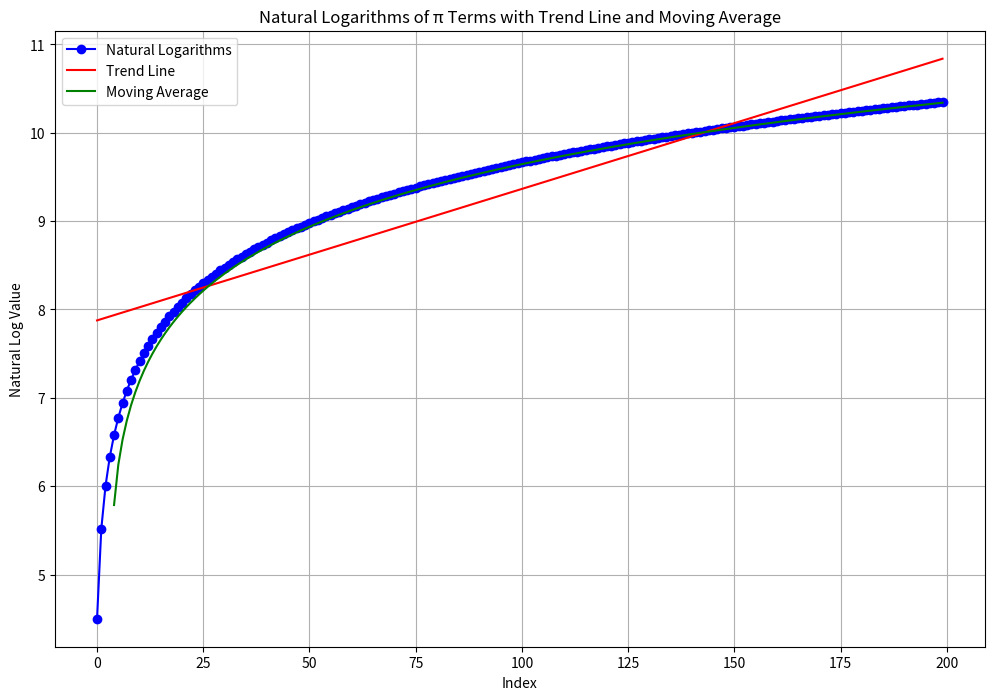
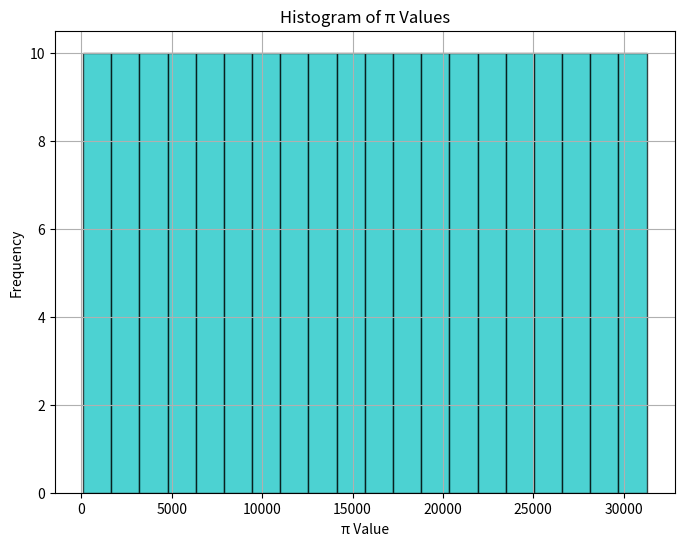
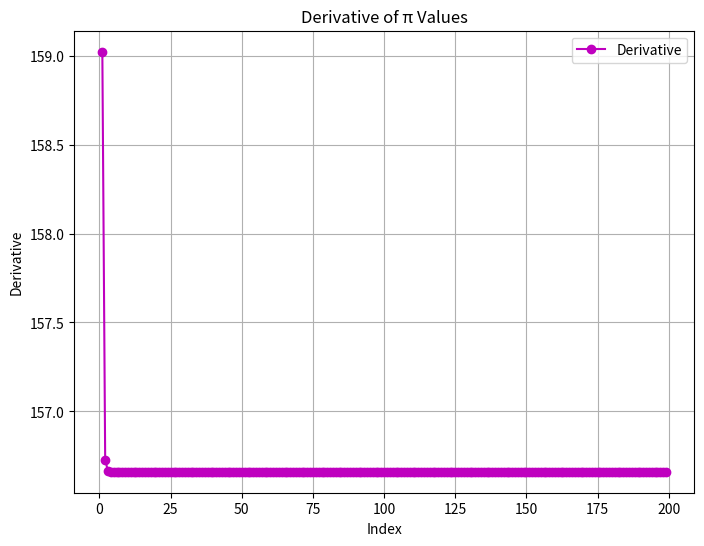
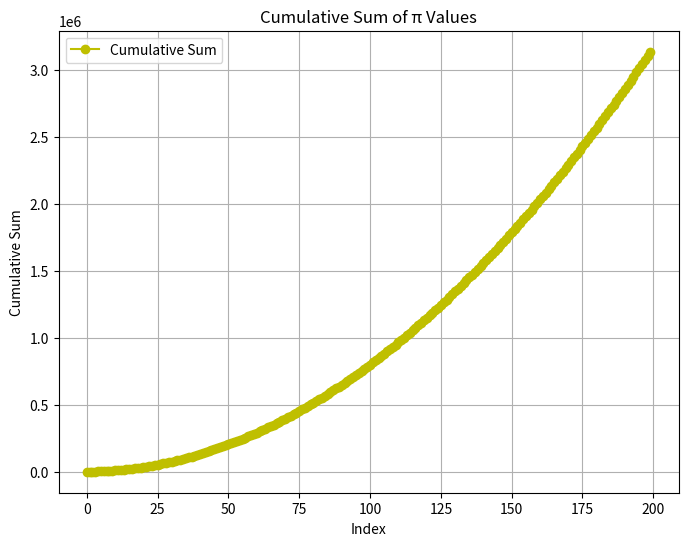
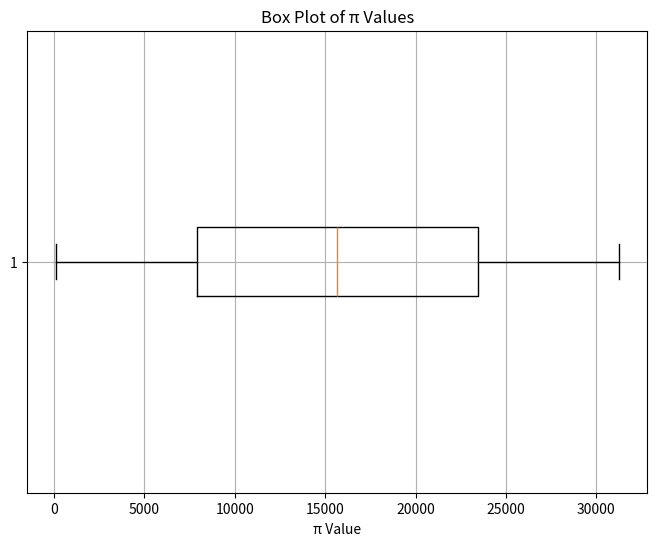

Write Python code to recreate these figures, in order.
import math
import numpy as np
import matplotlib.pyplot as plt
from scipy.stats import linregress

def g_product(start, end):
    e_terms = [(4 * 4**n - 2**n)**2 - (2**n - 1)**2 for n in range(start, end + 1)]
    e_logs  = [math.log(e) for e in e_terms]
    e_full  = sum(e_logs)
    e_half  = math.log(1/2)
    i_sqrt  = math.sqrt(5 + (math.pi**4 / 900))
    
    return (e_half + e_full) * i_sqrt

def g_period(n):
    periods = []
    for i in range(n):
        start = i     * 5
        end   = start + 4

        period = g_product(start, end)
        periods.append(period)

        print(f"π({start} to {end}): {period:.5f}")

    return periods

def plot_natural_logs(pi_values):
    natural_logs = np.log(pi_values)

    plt.figure(figsize=(12, 8))
    plt.plot(range(len(natural_logs)), natural_logs, marker='o', linestyle='-', color='b', label='Natural Logarithms')

    slope, intercept, r_value, p_value, std_err = linregress(range(len(natural_logs)), natural_logs)
    plt.plot(range(len(natural_logs)), intercept + slope * np.array(range(len(natural_logs))), 'r', label='Trend Line')

    window_size = 5
    moving_avg = np.convolve(natural_logs, np.ones(window_size)/window_size, mode='valid')
    plt.plot(range(window_size-1, len(natural_logs)), moving_avg, 'g', label='Moving Average')

    plt.title('Natural Logarithms of π Terms with Trend Line and Moving Average')
    plt.xlabel('Index')
    plt.ylabel('Natural Log Value')
    plt.grid(True)
    plt.legend()
    plt.show()

    return natural_logs

def plot_histogram(pi_values):
    plt.figure(figsize=(8, 6))
    plt.hist(pi_values, bins=20, color='c', edgecolor='k', alpha=0.7)
    plt.title('Histogram of π Values')
    plt.xlabel('π Value')
    plt.ylabel('Frequency')
    plt.grid(True)
    plt.show()

def plot_derivative(pi_values):
    derivative = np.diff(pi_values)
    plt.figure(figsize=(8, 6))
    plt.plot(range(1, len(pi_values)), derivative, marker='o', linestyle='-', color='m', label='Derivative')
    plt.title('Derivative of π Values')
    plt.xlabel('Index')
    plt.ylabel('Derivative')
    plt.grid(True)
    plt.legend()
    plt.show()

def plot_cumulative_sum(pi_values):
    cumulative_sum = np.cumsum(pi_values)
    plt.figure(figsize=(8, 6))
    plt.plot(range(len(pi_values)), cumulative_sum, marker='o', linestyle='-', color='y', label='Cumulative Sum')
    plt.title('Cumulative Sum of π Values')
    plt.xlabel('Index')
    plt.ylabel('Cumulative Sum')
    plt.grid(True)
    plt.legend()
    plt.show()

def plot_box_plot(pi_values):
    plt.figure(figsize=(8, 6))
    plt.boxplot(pi_values, vert=False)
    plt.title('Box Plot of π Values')
    plt.xlabel('π Value')
    plt.grid(True)
    plt.show()

def main():
    periods = 200
    print("Generating results for π terms...")
    pi_values = g_period(periods)

    plot_natural_logs(pi_values)
    plot_histogram(pi_values)
    plot_derivative(pi_values)
    plot_cumulative_sum(pi_values)
    plot_box_plot(pi_values)

if __name__ == "__main__":
    main()